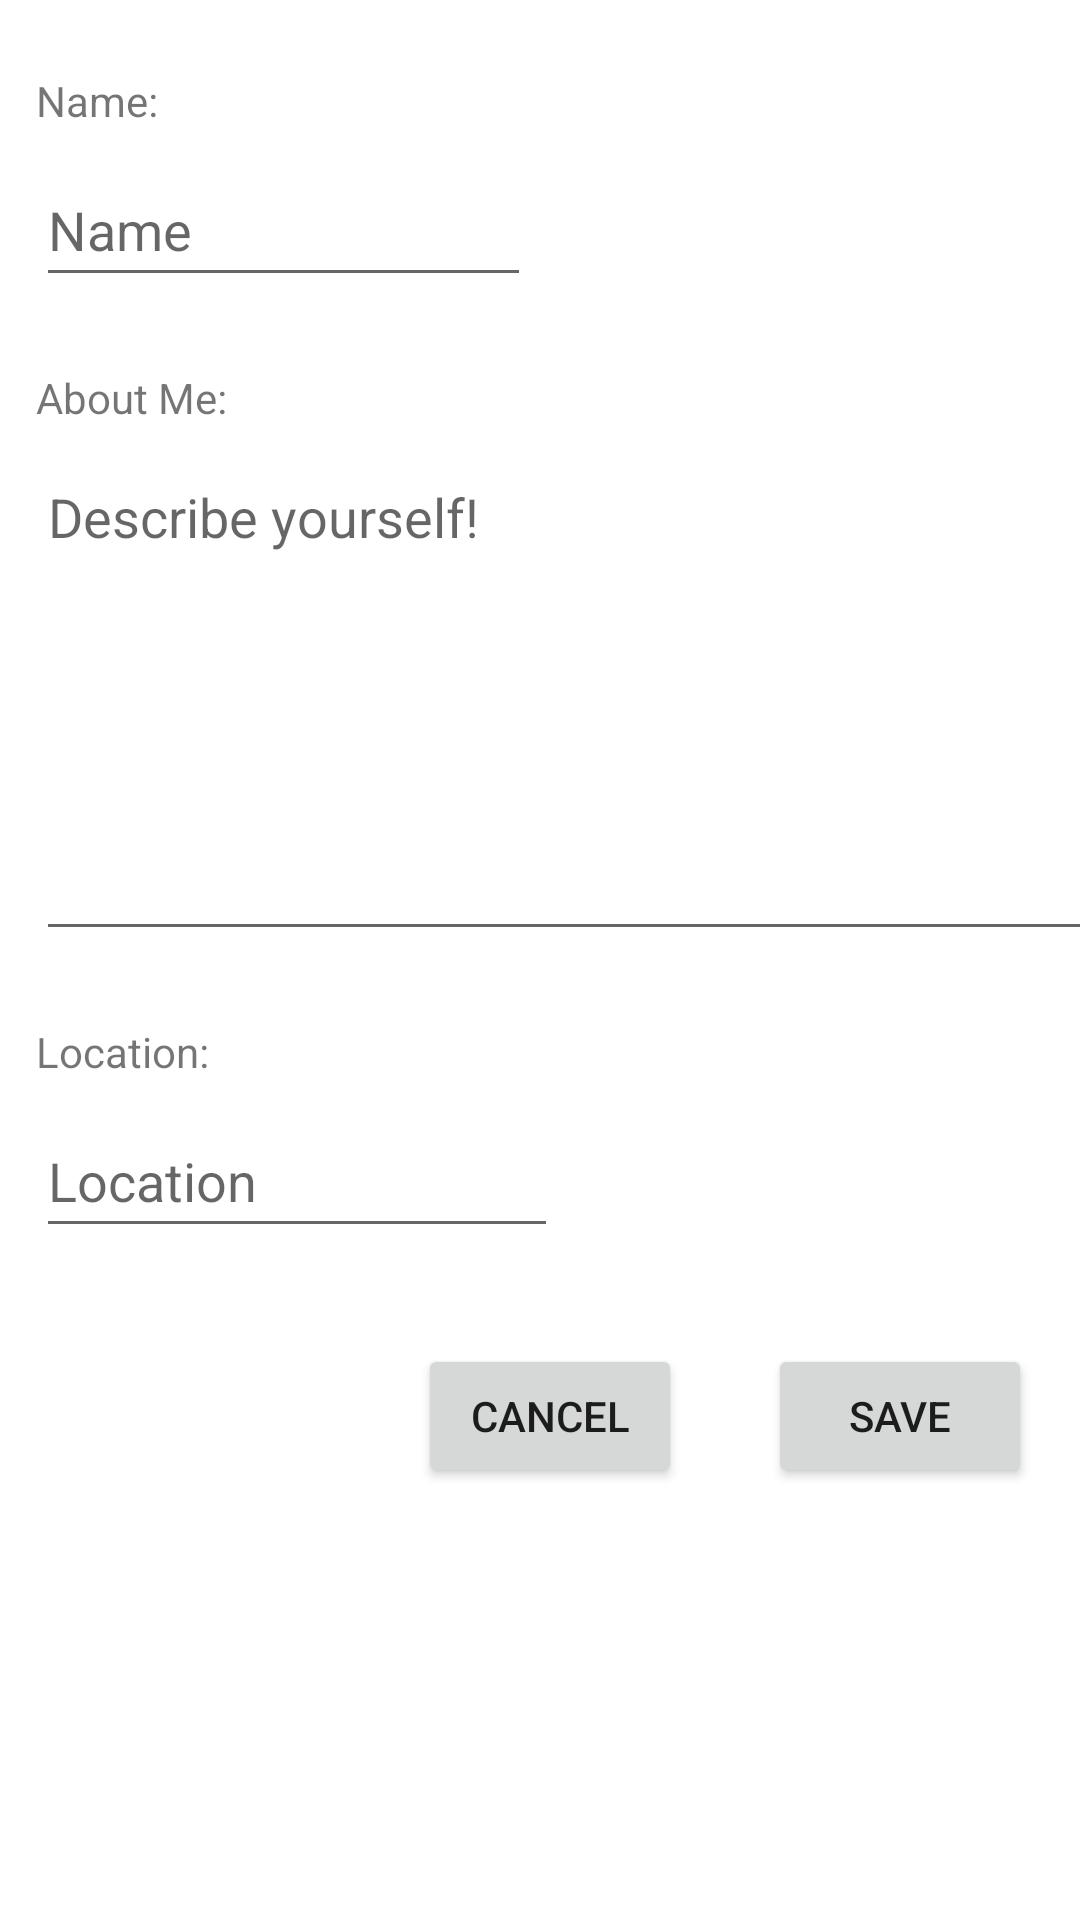

The Android layout XML behind this screen, and the referenced resources:
<!-- AndroidManifest.xml: application theme Theme.CodeGreen -->
<!-- res/layout/activity_user_edit_user_profile.xml -->
<?xml version="1.0" encoding="utf-8"?>
<androidx.constraintlayout.widget.ConstraintLayout xmlns:android="http://schemas.android.com/apk/res/android"
    xmlns:app="http://schemas.android.com/apk/res-auto"
    xmlns:tools="http://schemas.android.com/tools"
    android:layout_width="match_parent"
    android:layout_height="match_parent"
    tools:context=".ui.userprofile.UserProfileFragment">

    <TextView
        android:id="@+id/userProfileHeader"
        android:layout_width="wrap_content"
        android:layout_height="19dp"
        android:layout_marginStart="12dp"
        android:layout_marginTop="24dp"
        android:text="Name:"
        app:layout_constraintStart_toStartOf="parent"
        app:layout_constraintTop_toTopOf="parent" />

    <TextView
        android:id="@+id/locationBox"
        android:layout_width="wrap_content"
        android:layout_height="wrap_content"
        android:layout_marginTop="24dp"
        android:text="Location:"
        app:layout_constraintStart_toStartOf="@+id/inputAboutMe"
        app:layout_constraintTop_toBottomOf="@+id/inputAboutMe" />

    <TextView
        android:id="@+id/aboutMeHeader"
        android:layout_width="wrap_content"
        android:layout_height="wrap_content"
        android:layout_marginTop="24dp"
        android:text="About Me:"
        app:layout_constraintStart_toStartOf="@+id/inputNameBox"
        app:layout_constraintTop_toBottomOf="@+id/inputNameBox" />

    <EditText
        android:id="@+id/inputLocationBox"
        android:layout_width="174dp"
        android:layout_height="48dp"
        android:layout_marginTop="8dp"
        android:ems="10"
        android:hint="Location"
        android:inputType="textPersonName"
        app:layout_constraintStart_toStartOf="@+id/locationBox"
        app:layout_constraintTop_toBottomOf="@+id/locationBox" />

    <EditText
        android:id="@+id/inputNameBox"
        android:layout_width="165dp"
        android:layout_height="48dp"
        android:layout_marginTop="8dp"
        android:ems="10"
        android:hint="Name"
        android:inputType="textPersonName"
        app:layout_constraintStart_toStartOf="@+id/userProfileHeader"
        app:layout_constraintTop_toBottomOf="@+id/userProfileHeader" />

    <Button
        android:id="@+id/cancelButton"
        android:layout_width="wrap_content"
        android:layout_height="wrap_content"
        android:layout_marginTop="32dp"
        android:layout_marginEnd="24dp"
        android:text="Cancel"
        android:onClick="onClickCancel"
        app:layout_constraintEnd_toStartOf="@+id/saveButton"
        app:layout_constraintHorizontal_bias="0.968"
        app:layout_constraintStart_toStartOf="parent"
        app:layout_constraintTop_toBottomOf="@+id/inputLocationBox" />

    <Button
        android:id="@+id/saveButton"
        android:layout_width="wrap_content"
        android:layout_height="wrap_content"
        android:layout_marginEnd="16dp"
        android:text="Save"
        android:onClick="onClickSave"
        app:layout_constraintEnd_toEndOf="parent"
        app:layout_constraintTop_toTopOf="@+id/cancelButton" />

    <EditText
        android:id="@+id/inputAboutMe"
        android:layout_width="386dp"
        android:layout_height="167dp"
        android:layout_marginTop="8dp"
        android:ems="10"
        android:gravity="start|top"
        android:hint="Describe yourself!"
        android:inputType="textMultiLine"
        android:maxLength="120"
        app:layout_constraintStart_toStartOf="@+id/aboutMeHeader"
        app:layout_constraintTop_toBottomOf="@+id/aboutMeHeader" />

</androidx.constraintlayout.widget.ConstraintLayout>
<!-- resources referenced by this layout -->
<resources>
  <style name="Theme.CodeGreen" parent="Theme.MaterialComponents.DayNight.DarkActionBar">
          
          <item name="colorPrimary">@color/purple_500</item>
          <item name="colorPrimaryVariant">@color/purple_700</item>
          <item name="colorOnPrimary">@color/white</item>
          
          <item name="colorSecondary">@color/teal_200</item>
          <item name="colorSecondaryVariant">@color/teal_700</item>
          <item name="colorOnSecondary">@color/black</item>
          
          <item name="android:statusBarColor" tools:targetApi="l">?attr/colorPrimaryVariant</item>
          
      </style>
  <color name="purple_500">#FF6200EE</color>
  <color name="purple_700">#FF3700B3</color>
  <color name="white">#FFFFFFFF</color>
  <color name="teal_200">#FF03DAC5</color>
  <color name="teal_700">#FF018786</color>
  <color name="black">#FF000000</color>
</resources>
